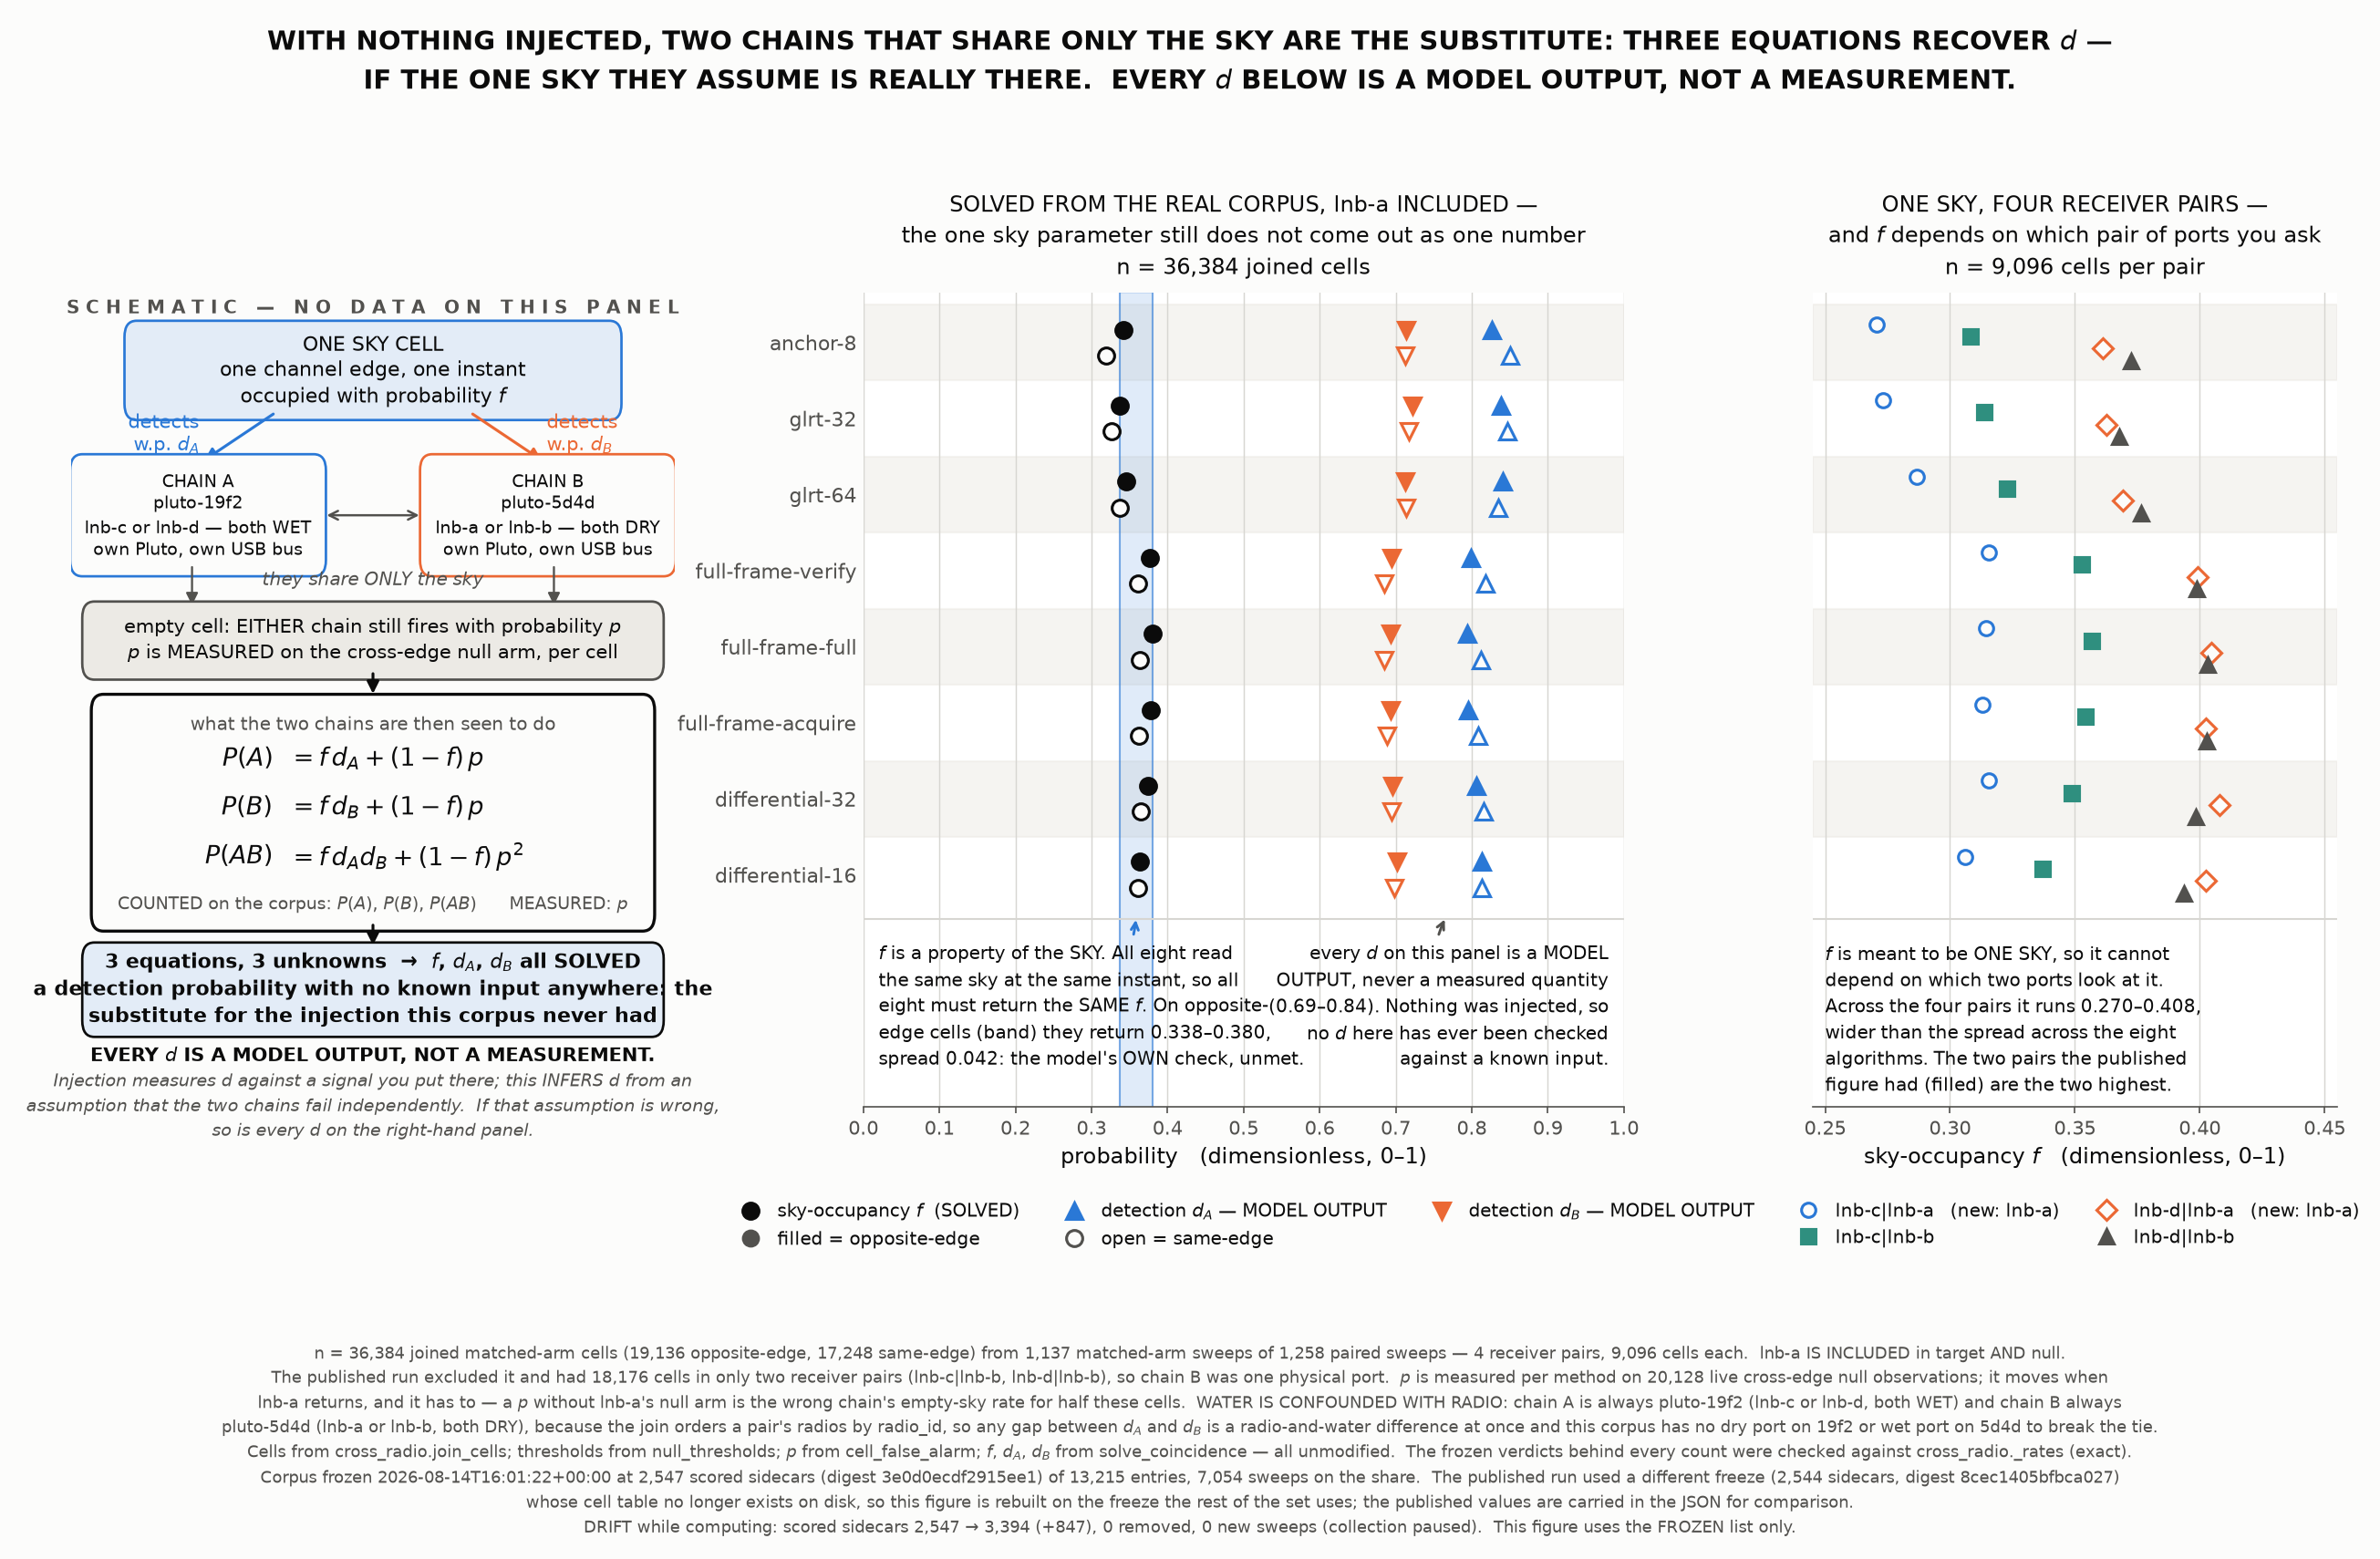

Generate this figure with Python:
#!/usr/bin/env python3
"""coincidence-model: the idea meant to stand in for injection, and what it returns.

LEFT is a SCHEMATIC and carries no data: two chains that share only the sky,
and the three-equation model that follows from that.  For sky-occupancy f,
per-chain detection d, per-cell false-alarm p::

    P(A)  = f.dA + (1-f).p
    P(B)  = f.dB + (1-f).p
    P(AB) = f.dA.dB + (1-f).p^2

Three equations, three unknowns, so d comes out without a known input ever
existing.  P(A), P(B) and P(AB) are counted on the corpus; p is measured on the
cross-edge null arm; f, dA and dB are SOLVED.  EVERY d ON THIS FIGURE IS A
MODEL OUTPUT AND NOT A MEASUREMENT, and the figure says so on itself.

RIGHT is real: every f, dA and dB is solved by the repository's own
``cross_radio.solve_coincidence`` from counts on cells built by
``cross_radio.join_cells``, per algorithm, per geometry and per receiver pair.

WHAT CHANGED FROM THE PUBLISHED VERSION.

lnb-a IS INCLUDED.  The published figure ran with
``cross_radio.DEAD_RECEIVERS = ('lnb-a',)``, which left exactly two receiver
pairs in every joined cell -- lnb-c|lnb-b and lnb-d|lnb-b -- so "chain B" was
one physical port and every number on the panel rested on it.  With lnb-a
restored each tuning instant yields FOUR cross-radio pairings, the matched-arm
cell count doubles from 18,192 to 36,384, and chain B is two ports rather than
one.

Restoring lnb-a moves the threshold population and the empty-sky rate p as well
as the cells, and it has to: p is "how often a chain fires on a null cell", and
a p measured without lnb-a's null arm would be the wrong chain's empty-sky rate
for half the cells.  So this figure redraws both.  The report's own thresholds
are carried in the JSON as ``robustness_published_thresholds``.

The source is also different, and deliberately so.  The published run read
``cache/firerate-coincidence.npz``, built from a freeze (2,544 sidecars, digest
8cec1405bfbca027) whose cell table no longer exists on disk.  This run builds
its cells with ``cross_radio.join_cells`` from the heatmaps cache instead, on
the 2,547-sidecar freeze the rest of this figure set uses, so all four figures
now rest on ONE population.  The published values are carried alongside for the
comparison.

Usage:  nice -n 15 python3 coincidence-model.py
"""
from __future__ import annotations

import json
import sys
from pathlib import Path

import matplotlib
matplotlib.use("Agg")
import matplotlib.pyplot as plt  # noqa: E402
import numpy as np  # noqa: E402
from matplotlib.patches import FancyArrowPatch, FancyBboxPatch  # noqa: E402

HERE = Path(__file__).resolve().parent
#: ``extract_heatmaps`` sits beside this file when the figure directory is
#: self-contained, and in ../work beside the frozen snapshot when regenerated.
for _candidate in (HERE, HERE.parent / "work"):
    if (_candidate / "extract_heatmaps.py").is_file():
        PIPELINE = _candidate
        sys.path.insert(0, str(_candidate))
        break
sys.path.insert(0, "/home/satpi01/leo-tracker/src")
from leo_tracker.radio.beacon import cross_radio as cr  # noqa: E402
import extract_heatmaps as ex  # noqa: E402

OUT_PNG = HERE / "coincidence-model.png"
OUT_JSON = HERE / "coincidence-model.json"
SNAPSHOT = PIPELINE / "snapshot.json"
DRIFT = PIPELINE / "drift.json"

INK, MUTED, GRID, SURFACE = "#0b0b0b", "#52514e", "#d7d6d2", "#fcfcfb"
BAND, SKY = "#eceae5", "#e3ecf7"
BLUE, ORANGE, TEAL = "#2a78d6", "#eb6834", "#2f8f7f"

#: Seriated order used by every figure in the 2026-08-14 cross-radio set, so a
#: reader carries one row order between them.
ORDER = ["anchor-8", "glrt-32", "glrt-64", "full-frame-verify",
         "full-frame-full", "full-frame-acquire", "differential-32",
         "differential-16"]

#: Operator-supplied hardware facts.  WATER means liquid water was found on that
#: port's bias-tee SMA pins.  Chain A is always pluto-19f2 and chain B always
#: pluto-5d4d, because ``load_pairs`` orders a pair's radios by radio_id -- so
#: chain A is always a WET port and chain B always a DRY one, and dA against dB
#: cannot be read as a water effect.
HARDWARE = {
    "lnb-a": {"model": "X", "water": "dry", "radio": "pluto-5d4d", "port": "rx0"},
    "lnb-b": {"model": "Y", "water": "dry", "radio": "pluto-5d4d", "port": "rx1"},
    "lnb-c": {"model": "X", "water": "wet", "radio": "pluto-19f2", "port": "rx0"},
    "lnb-d": {"model": "X", "water": "wet", "radio": "pluto-19f2", "port": "rx1"},
}

CONFOUND = (
    "WATER IS CONFOUNDED WITH RADIO. Chain A is always pluto-19f2 (lnb-c or "
    "lnb-d, both WET) and chain B always pluto-5d4d (lnb-a or lnb-b, both DRY), "
    "because the join orders a pair's radios by radio_id. Any gap between dA and "
    "dB is therefore a radio-and-water difference at once, and this corpus holds "
    "no dry port on 19f2 and no wet port on 5d4d to break the tie.")

#: The published run of this figure, on the freeze whose cell table is gone.
#: Carried so the population change is visible rather than quietly absorbed.
PUBLISHED = {
    "population": {"scored_sidecars": 2544, "scored_digest": "8cec1405bfbca027",
                   "paired_sweeps": 1257, "matched_arm_sweeps": 1136,
                   "matched_arm_cells": 18176,
                   "receiver_pairs": ["lnb-c|lnb-b", "lnb-d|lnb-b"],
                   "lnb_a": "EXCLUDED from target AND null"},
    "opposite_edge": {
        "anchor-8": {"f": 0.346, "d_a": 0.810, "d_b": 0.752},
        "glrt-32": {"f": 0.344, "d_a": 0.814, "d_b": 0.766},
        "full-frame-full": {"f": 0.388, "d_a": 0.778, "d_b": 0.728}},
}

D_IS_A_MODEL_OUTPUT = (
    "MODEL OUTPUT, NOT A MEASUREMENT. Nothing was injected into this corpus, so "
    "no d here has ever been checked against a known input. d is what the three "
    "equations return once f is eliminated; if the assumption they rest on -- "
    "that the two chains fail independently given the sky -- is wrong, so is "
    "every d beside it.")


def drift() -> dict:
    if DRIFT.is_file():
        return json.loads(DRIFT.read_text())
    return {"checked": False, "note": "no end-of-run re-measurement available"}


# --------------------------------------------------------------------------
# cells
# --------------------------------------------------------------------------

def build(*, dead_receivers=()) -> dict:
    """Matched-arm target cells, thresholds and p, at one exclusion setting.

    Every step is the repository's own: ``null_thresholds`` for the bar,
    ``cell_false_alarm`` for p, ``join_cells`` for the cells and
    ``observation_fires`` for each verdict.  Nothing is reimplemented here.
    """
    cr.DEAD_RECEIVERS = tuple(dead_receivers)
    cache = ex.Cache()
    saved = cr.DEAD_RECEIVERS
    cr.DEAD_RECEIVERS = ()        # pairs() reads it only for bookkeeping
    pairs, load_census = cache.pairs()
    cr.DEAD_RECEIVERS = saved

    entries = [entry for pair in pairs for entry in pair["radios"]]
    methods = cr.methods_in(entries)
    thresholds = cr.null_thresholds(entries)
    false_alarm = cr.cell_false_alarm(entries, thresholds)

    matched = [pair for pair in pairs if pair["matched_arm"]]
    cells = [cell for pair in matched for cell in cr.join_cells(pair)]

    # Freeze one verdict per (cell, method) so every slice below rests on the
    # same decision; ``verify`` checks the frozen counts against cr._rates.
    left = np.full((len(cells), len(methods)), -1, dtype=np.int8)
    right = np.full((len(cells), len(methods)), -1, dtype=np.int8)
    for row, cell in enumerate(cells):
        for column, method in enumerate(methods):
            a = cr.observation_fires(
                cell["a"]["observation"], method,
                cr._threshold_for(thresholds, method, cell["a"]["key"]))
            b = cr.observation_fires(
                cell["b"]["observation"], method,
                cr._threshold_for(thresholds, method, cell["b"]["key"]))
            if a is not None:
                left[row, column] = int(a)
            if b is not None:
                right[row, column] = int(b)

    return {
        "methods": methods, "thresholds": thresholds,
        "false_alarm": false_alarm, "cells": cells,
        "left": left, "right": right,
        "geometry": np.array([c["geometry"] for c in cells]),
        "receiver_pair": np.array([c["receiver_pair"] for c in cells]),
        "sweep": np.array([c["paired_sweep"] for c in cells]),
        "pairs": pairs, "matched": matched, "entries": entries,
        "load_census": load_census,
        "dead_receivers": list(saved),
    }


def verify(model: dict) -> dict:
    """The frozen counts must equal ``cross_radio._rates`` exactly."""
    mismatches = []
    for index, method in enumerate(model["methods"]):
        truth = cr._rates(model["cells"], method, model["thresholds"])
        ok = (model["left"][:, index] >= 0) & (model["right"][:, index] >= 0)
        a = model["left"][:, index][ok] == 1
        b = model["right"][:, index][ok] == 1
        mine = {"cells": int(ok.sum()), "fired_a": int(a.sum()),
                "fired_b": int(b.sum()), "both": int((a & b).sum())}
        if mine != truth:
            mismatches.append({"method": method, "cross_radio": truth,
                               "frozen": mine})
    return {"methods_checked": len(model["methods"]),
            "cells": len(model["cells"]),
            "mismatches": mismatches, "exact": not mismatches}


def estimate(model: dict, index: int, keep, p: float) -> dict:
    """Counts on one slice, handed to the repository's estimator."""
    left, right = model["left"][:, index], model["right"][:, index]
    usable = keep & (left >= 0) & (right >= 0)
    n = int(usable.sum())
    if not n:
        return {"cells": 0, "solvable": False, "reason": "no usable cells",
                "f": None, "d_a": None, "d_b": None}
    a, b = left[usable] == 1, right[usable] == 1
    solved = cr.solve_coincidence(float(a.mean()), float(b.mean()),
                                  float((a & b).mean()), p)
    return {**solved, "cells": n, "fired_a": int(a.sum()),
            "fired_b": int(b.sum()), "both": int((a & b).sum())}


def spread_of(per_method: dict, methods: list, name: str) -> dict:
    values = {m: per_method[m][name]["f"] for m in methods
              if per_method[m][name].get("solvable")}
    return {
        "cells": max((per_method[m][name]["cells"] for m in methods), default=0),
        "methods_solved": len(values),
        "f_min": min(values.values()) if values else None,
        "f_max": max(values.values()) if values else None,
        "f_spread": (max(values.values()) - min(values.values())
                     if values else None),
        "f_argmin": min(values, key=values.get) if values else None,
        "f_argmax": max(values, key=values.get) if values else None,
        "d_min": min(min(per_method[m][name]["d_a"], per_method[m][name]["d_b"])
                     for m in values) if values else None,
        "d_max": max(max(per_method[m][name]["d_a"], per_method[m][name]["d_b"])
                     for m in values) if values else None,
    }


def solve_all(model: dict) -> tuple:
    methods = model["methods"]
    geometry, receiver_pair = model["geometry"], model["receiver_pair"]
    geometries = sorted(set(geometry.tolist()))
    receiver_pairs = sorted(set(receiver_pair.tolist()))

    slices = {"pooled": np.ones(len(geometry), dtype=bool)}
    for name in geometries:
        slices[name] = geometry == name
    for name in receiver_pairs:
        slices[name] = receiver_pair == name

    per_method: dict = {}
    for index, method in enumerate(methods):
        p = (model["false_alarm"].get(method) or {}).get("rate")
        per_method[method] = {
            "false_alarm_rate_p": p,
            "null_fires": (model["false_alarm"].get(method) or {}).get("count"),
            "null_observations":
                (model["false_alarm"].get(method) or {}).get("cells"),
        }
        for name, keep in slices.items():
            per_method[method][name] = estimate(model, index, keep, p)

    spread = {name: spread_of(per_method, methods, name) for name in slices}
    return per_method, spread, geometries, receiver_pairs


# --------------------------------------------------------------------------
# compute
# --------------------------------------------------------------------------

def compute() -> dict:
    model = build(dead_receivers=())          # lnb-a live in target, null, join
    checked = verify(model)
    per_method, spread, geometries, receiver_pairs = solve_all(model)
    methods = model["methods"]

    # -- the same solve on the published three-port threshold / p bar -----
    other = build(dead_receivers=("lnb-a",))
    other_per_method, other_spread, _, other_pairs = solve_all(other)

    snapshot = json.loads(SNAPSHOT.read_text())
    census = {key: snapshot[key] for key in
              ("measured_utc", "sweeps_on_share", "corpus_entries",
               "scored_sidecars", "scored_digest")}
    census["paired_sweeps"] = len(model["pairs"])
    census["matched_arm_sweeps"] = len(model["matched"])
    census["scored_sidecars_in_a_pair"] = len(model["entries"])
    census["matched_arm_cells"] = len(model["cells"])
    census["null_observations"] = max(
        (v["cells"] for v in model["false_alarm"].values()), default=0)
    census["load_pairs_census"] = model["load_census"]
    census["excluded_receivers"] = {}
    census["receivers_live"] = ["lnb-a", "lnb-b", "lnb-c", "lnb-d"]
    census["lnb_a"] = (
        "INCLUDED in target AND null. The exclusion recorded in "
        "cross_radio.DEAD_RECEIVERS cites a flat ~1.19 peak-to-median at every "
        "tuning since 2026-08-13 04:44 UTC. That instant falls inside "
        "pluto-5d4d's 03:24:04Z-05:07:56Z outage, when the radio produced no "
        "data at all, and this scored corpus stops at 2026-08-14T03:21:55Z "
        "regardless.")
    census["cells_per_receiver_pair"] = {
        name: int((model["receiver_pair"] == name).sum())
        for name in receiver_pairs}

    verification = {}
    for method, reported in PUBLISHED["opposite_edge"].items():
        got = per_method[method].get("opposite-edge", {})
        verification[method] = {
            "published_with_lnb_a_excluded": reported,
            "recomputed_with_lnb_a_included": {
                key: got.get(key) for key in ("f", "d_a", "d_b")},
            "delta": {key: (None if got.get(key) is None
                            else got[key] - reported[key])
                      for key in ("f", "d_a", "d_b")},
        }

    return {
        "figure": "coincidence-model",
        "lnb_a": "INCLUDED",
        "model": {"P(A)": "f*dA + (1-f)*p", "P(B)": "f*dB + (1-f)*p",
                  "P(AB)": "f*dA*dB + (1-f)*p^2",
                  "solver": "leo_tracker.radio.beacon.cross_radio."
                            "solve_coincidence",
                  "cells_from": "leo_tracker.radio.beacon.cross_radio.join_cells",
                  "thresholds_from": "leo_tracker.radio.beacon.cross_radio."
                                     "null_thresholds",
                  "p_from": "leo_tracker.radio.beacon.cross_radio."
                            "cell_false_alarm",
                  "counted": ["P(A)", "P(B)", "P(AB)"],
                  "measured": ["p (cross-edge null arm, per cell)"],
                  "solved": ["f", "dA", "dB"],
                  "status_of_d": D_IS_A_MODEL_OUTPUT},
        "invariance_check": "f is a property of the sky, so every algorithm "
                            "must return the same f. The spread across the "
                            "eight is the model's own consistency check.",
        "chain_identity": {
            "chain_A": "pluto-19f2 — lnb-c or lnb-d, both WET",
            "chain_B": "pluto-5d4d — lnb-a or lnb-b, both DRY",
            "why": "load_pairs orders a pair's radios by radio_id, and "
                   "pluto-19f2 sorts before pluto-5d4d",
            "not_identified": CONFOUND},
        "hardware": HARDWARE,
        "source": {
            "cells": "built here with cross_radio.join_cells from the heatmaps "
                     "cache, not read from cache/firerate-coincidence.npz",
            "why": "the published run's cell table was built from a different "
                   "freeze (2,544 sidecars, digest 8cec1405bfbca027) whose "
                   "cells.json.gz no longer exists on disk. Rebuilding on the "
                   "2,547-sidecar freeze the other three figures use puts the "
                   "whole set on one population.",
            "frozen_verdicts_match_cross_radio_rates": checked},
        "census": census,
        "census_recheck_at_end_of_run": drift(),
        "methods": methods,
        "row_order": ORDER,
        "geometries": geometries,
        "receiver_pairs": receiver_pairs,
        "per_method": per_method,
        "spread": spread,
        "published_with_lnb_a_excluded": PUBLISHED,
        "verification_against_the_published_run": verification,
        "robustness_lnb_a_excluded_everywhere": {
            "what": "the published exclusion setting reproduced on THIS freeze: "
                    "lnb-a out of the target arm, the null arm and the join, so "
                    "the cells fall back to the two receiver pairs the published "
                    "figure had. It is the like-for-like control on the source "
                    "change -- it isolates how much of the movement below is the "
                    "receiver set and how much is the different freeze.",
            "matched_arm_cells": len(other["cells"]),
            "receiver_pairs": other_pairs,
            "frozen_verdicts_match_cross_radio_rates": verify(other),
            "per_method": {m: {"false_alarm_rate_p":
                               other_per_method[m]["false_alarm_rate_p"],
                               "pooled": {k: other_per_method[m]["pooled"].get(k)
                                          for k in ("f", "d_a", "d_b", "cells")}}
                           for m in methods},
            "spread_pooled": other_spread["pooled"],
        },
    }


# --------------------------------------------------------------------------
# plot: left panel is a schematic and says so
# --------------------------------------------------------------------------

def box(ax, xy, w, h, text, *, face, edge, fontsize=10.5, weight="normal",
        colour=INK):
    ax.add_patch(FancyBboxPatch(
        (xy[0] - w / 2, xy[1] - h / 2), w, h,
        boxstyle="round,pad=0.012,rounding_size=0.02",
        linewidth=1.3, facecolor=face, edgecolor=edge, zorder=2))
    ax.text(xy[0], xy[1], text, ha="center", va="center", fontsize=fontsize,
            color=colour, zorder=3, linespacing=1.35, fontweight=weight)


def arrow(ax, start, end, *, colour=INK, style="-|>", rad=0.0, width=1.5):
    ax.add_patch(FancyArrowPatch(
        start, end, arrowstyle=style, mutation_scale=13, linewidth=width,
        color=colour, shrinkA=2, shrinkB=2, zorder=2,
        connectionstyle=f"arc3,rad={rad}"))


def schematic(ax) -> None:
    """The model as a picture.  Carries no data and says so at the top."""
    ax.set_xlim(0, 1)
    ax.set_ylim(0, 1)
    ax.axis("off")
    ax.text(0.5, 0.992,
            "S C H E M A T I C   —   N O   D A T A   O N   T H I S   P A N E L",
            ha="center", va="top", fontsize=9.5, color=MUTED, fontweight="bold")

    box(ax, (0.5, 0.905), 0.80, 0.098,
        "ONE SKY CELL\none channel edge, one instant\n"
        "occupied with probability $f$",
        face=SKY, edge=BLUE, fontsize=10.5)

    arrow(ax, (0.34, 0.854), (0.215, 0.792), colour=BLUE)
    arrow(ax, (0.66, 0.854), (0.785, 0.792), colour=ORANGE)
    ax.text(0.212, 0.828, "detects\nw.p. $d_A$", ha="right", va="center",
            fontsize=10, color=BLUE, linespacing=1.3)
    ax.text(0.788, 0.828, "detects\nw.p. $d_B$", ha="left", va="center",
            fontsize=10, color=ORANGE, linespacing=1.3)

    box(ax, (0.21, 0.727), 0.40, 0.126,
        "CHAIN A\npluto-19f2\nlnb-c or lnb-d — both WET\nown Pluto, own USB bus",
        face=SURFACE, edge=BLUE, fontsize=9.0)
    box(ax, (0.79, 0.727), 0.40, 0.126,
        "CHAIN B\npluto-5d4d\nlnb-a or lnb-b — both DRY\nown Pluto, own USB bus",
        face=SURFACE, edge=ORANGE, fontsize=9.0)
    ax.annotate("", xy=(0.417, 0.727), xytext=(0.583, 0.727),
                arrowprops={"arrowstyle": "<->", "color": MUTED,
                            "linewidth": 1.2})
    ax.text(0.5, 0.658, "they share ONLY the sky", ha="center", va="top",
            fontsize=9.5, color=MUTED, style="italic")

    arrow(ax, (0.20, 0.668), (0.20, 0.612), colour=MUTED, width=1.1)
    arrow(ax, (0.80, 0.668), (0.80, 0.612), colour=MUTED, width=1.1)
    box(ax, (0.5, 0.573), 0.94, 0.072,
        "empty cell: EITHER chain still fires with probability $p$\n"
        "$p$ is MEASURED on the cross-edge null arm, per cell",
        face=BAND, edge=MUTED, fontsize=10)

    arrow(ax, (0.5, 0.537), (0.5, 0.503), colour=INK)

    ax.add_patch(FancyBboxPatch(
        (0.045, 0.228), 0.91, 0.267,
        boxstyle="round,pad=0.012,rounding_size=0.02",
        linewidth=1.6, facecolor=SURFACE, edgecolor=INK, zorder=2))
    ax.text(0.5, 0.480, "what the two chains are then seen to do",
            ha="center", va="top", fontsize=9.5, color=MUTED, zorder=3)
    for row, (label, expression) in enumerate((
            ("$P(A)$", r"$= f\,d_A + (1-f)\,p$"),
            ("$P(B)$", r"$= f\,d_B + (1-f)\,p$"),
            ("$P(AB)$", r"$= f\,d_A d_B + (1-f)\,p^{2}$"))):
        y = 0.427 - row * 0.060
        ax.text(0.335, y, label, ha="right", va="center", fontsize=13,
                color=INK, zorder=3)
        ax.text(0.360, y, expression, ha="left", va="center", fontsize=13,
                color=INK, zorder=3)
    ax.text(0.5, 0.248,
            "COUNTED on the corpus: $P(A)$, $P(B)$, $P(AB)$      MEASURED: $p$",
            ha="center", va="center", fontsize=9, color=MUTED, zorder=3)

    arrow(ax, (0.5, 0.228), (0.5, 0.194), colour=INK)
    box(ax, (0.5, 0.144), 0.94, 0.092,
        "3 equations, 3 unknowns  →  $f$, $d_A$, $d_B$ all SOLVED\n"
        "a detection probability with no known input anywhere: the\n"
        "substitute for the injection this corpus never had",
        face=SKY, edge=INK, fontsize=10.5, weight="bold")

    ax.text(0.5, 0.074,
            "EVERY $d$ IS A MODEL OUTPUT, NOT A MEASUREMENT.",
            ha="center", va="top", fontsize=10, color=INK, fontweight="bold")
    ax.text(0.5, 0.046,
            "Injection measures $d$ against a signal you put there; this INFERS "
            "$d$ from an\nassumption that the two chains fail independently.  If "
            "that assumption is wrong,\nso is every $d$ on the right-hand panel.",
            ha="center", va="top", fontsize=9, color=MUTED, linespacing=1.45,
            style="italic")


MARKS = [("f", "o", INK, "sky-occupancy $f$  (SOLVED)"),
         ("d_a", "^", BLUE, "detection $d_A$ — MODEL OUTPUT"),
         ("d_b", "v", ORANGE, "detection $d_B$ — MODEL OUTPUT")]
GEOMETRY_FILL = {"opposite-edge": "full", "same-edge": "none"}
TEXT_TOP = -0.70
TEXT_FLOOR = -3.05


def recovered(ax, data: dict) -> None:
    """f, dA and dB per algorithm and per geometry, as solved on the corpus."""
    per_method = data["per_method"]
    geometries = [g for g in ("opposite-edge", "same-edge")
                  if g in data["geometries"]]
    rows = [m for m in ORDER if m in data["methods"]]
    y_of = {method: len(rows) - 1 - index for index, method in enumerate(rows)}

    for index, method in enumerate(rows):
        if index % 2 == 0:
            ax.axhspan(y_of[method] - 0.5, y_of[method] + 0.5,
                       color=BAND, alpha=0.5, zorder=0)

    band = data["spread"]["opposite-edge"]
    ax.axvspan(band["f_min"], band["f_max"], color=BLUE, alpha=0.14, zorder=1)
    for edge in (band["f_min"], band["f_max"]):
        ax.axvline(edge, color=BLUE, linewidth=1.0, alpha=0.55, zorder=1)

    for geometry in geometries:
        fill = GEOMETRY_FILL[geometry]
        offset = 0.17 if geometry == "opposite-edge" else -0.17
        for method in rows:
            solved = per_method[method][geometry]
            if not solved.get("solvable"):
                continue
            for key, marker, colour, _ in MARKS:
                ax.plot(solved[key], y_of[method] + offset, marker=marker,
                        markersize=8.5, linestyle="none", color=colour,
                        markeredgecolor=colour, markeredgewidth=1.5,
                        markerfacecolor=colour if fill == "full" else SURFACE,
                        zorder=3)

    ax.set_yticks(range(len(rows)))
    ax.set_yticklabels(list(reversed(rows)), fontsize=10.5)
    ax.set_ylim(TEXT_FLOOR, len(rows) - 0.35)
    ax.set_xlim(0.0, 1.0)
    ax.set_xlabel("probability   (dimensionless, 0–1)")
    ax.set_xticks(np.arange(0.0, 1.01, 0.1))
    ax.grid(axis="x", color=GRID, linewidth=0.7)
    ax.set_axisbelow(True)
    for side in ("top", "right", "left"):
        ax.spines[side].set_visible(False)
    ax.tick_params(axis="y", length=0)
    ax.axhline(TEXT_TOP + 0.12, color=GRID, linewidth=1.0, zorder=1)

    pooled = data["spread"]["pooled"]
    ax.set_title("SOLVED FROM THE REAL CORPUS, lnb-a INCLUDED —\n"
                 "the one sky parameter still does not come out as one number\n"
                 f"n = {pooled['cells']:,} joined cells",
                 pad=10, fontsize=11.5, linespacing=1.45)

    ax.annotate(
        "$f$ is a property of the SKY. All eight read\n"
        "the same sky at the same instant, so all\n"
        "eight must return the SAME $f$. On opposite-\n"
        f"edge cells (band) they return {band['f_min']:.3f}–{band['f_max']:.3f},\n"
        f"spread {band['f_spread']:.3f}: the model's OWN check, unmet.",
        xy=((band["f_min"] + band["f_max"]) / 2, TEXT_TOP + 0.16),
        xytext=(0.020, TEXT_TOP - 0.18), textcoords="data",
        ha="left", va="top", fontsize=9.5, color=INK, linespacing=1.45,
        arrowprops={"arrowstyle": "->", "color": BLUE, "linewidth": 1.4,
                    "connectionstyle": "arc3,rad=0.20"})

    d_lo, d_hi = band["d_min"], band["d_max"]
    ax.annotate(
        "every $d$ on this panel is a MODEL\n"
        "OUTPUT, never a measured quantity\n"
        f"({d_lo:.2f}–{d_hi:.2f}). Nothing was injected, so\n"
        "no $d$ here has ever been checked\n"
        "against a known input.",
        xy=(0.5 * (d_lo + d_hi), TEXT_TOP + 0.16),
        xytext=(0.980, TEXT_TOP - 0.18), textcoords="data",
        ha="right", va="top", fontsize=9.5, color=INK, linespacing=1.45,
        arrowprops={"arrowstyle": "->", "color": MUTED, "linewidth": 1.4,
                    "connectionstyle": "arc3,rad=-0.20"})

    quantity = [plt.Line2D([], [], linestyle="none", marker=marker, color=colour,
                           markersize=8.5, markeredgecolor=colour,
                           markeredgewidth=1.5, label=label)
                for _, marker, colour, label in MARKS]
    geometry_keys = [
        plt.Line2D([], [], linestyle="none", marker="o", color=MUTED,
                   markersize=8.5, markerfacecolor=MUTED, markeredgecolor=MUTED,
                   label="filled = opposite-edge"),
        plt.Line2D([], [], linestyle="none", marker="o", color=MUTED,
                   markersize=8.5, markerfacecolor=SURFACE,
                   markeredgecolor=MUTED, markeredgewidth=1.5,
                   label="open = same-edge"),
        plt.Line2D([], [], linestyle="none", marker="none", label=" ")]
    handles = [item for pair in zip(quantity, geometry_keys) for item in pair]
    ax.legend(handles=handles, loc="upper center", bbox_to_anchor=(0.5, -0.098),
              ncol=3, frameon=False, fontsize=9.5, handletextpad=0.5,
              columnspacing=2.0, labelspacing=0.5)


def by_receiver_pair(ax, data: dict) -> None:
    """f per algorithm per receiver pair — four pairs now, not two."""
    per_method = data["per_method"]
    rows = [m for m in ORDER if m in data["methods"]]
    pairs = data["receiver_pairs"]
    y_of = {method: len(rows) - 1 - index for index, method in enumerate(rows)}
    colours = {"lnb-c|lnb-a": BLUE, "lnb-c|lnb-b": TEAL,
               "lnb-d|lnb-a": ORANGE, "lnb-d|lnb-b": MUTED}
    markers = {"lnb-c|lnb-a": "o", "lnb-c|lnb-b": "s",
               "lnb-d|lnb-a": "D", "lnb-d|lnb-b": "^"}
    offsets = np.linspace(0.24, -0.24, len(pairs))

    for index, method in enumerate(rows):
        if index % 2 == 0:
            ax.axhspan(y_of[method] - 0.5, y_of[method] + 0.5, color=BAND,
                       alpha=0.5, zorder=0)
    for name, offset in zip(pairs, offsets):
        published = name in PUBLISHED["population"]["receiver_pairs"]
        for method in rows:
            solved = per_method[method][name]
            if not solved.get("solvable"):
                continue
            ax.plot(solved["f"], y_of[method] + offset,
                    marker=markers.get(name, "o"), markersize=7.5,
                    linestyle="none", color=colours.get(name, INK),
                    markeredgecolor=colours.get(name, INK), markeredgewidth=1.5,
                    markerfacecolor=colours.get(name, INK) if published
                    else SURFACE, zorder=3)

    handles = [plt.Line2D([], [], linestyle="none", marker=markers.get(n, "o"),
                          color=colours.get(n, INK), markersize=7.5,
                          markeredgecolor=colours.get(n, INK),
                          markeredgewidth=1.5,
                          markerfacecolor=colours.get(n, INK)
                          if n in PUBLISHED["population"]["receiver_pairs"]
                          else SURFACE,
                          label=n + ("" if n in
                                     PUBLISHED["population"]["receiver_pairs"]
                                     else "   (new: lnb-a)"))
               for n in pairs]
    ax.legend(handles=handles, loc="upper center", bbox_to_anchor=(0.5, -0.098),
              ncol=2, frameon=False, fontsize=9.5, handletextpad=0.5,
              columnspacing=1.6, labelspacing=0.45)

    ax.set_yticks(range(len(rows)))
    ax.set_yticklabels([])
    ax.set_ylim(TEXT_FLOOR, len(rows) - 0.35)
    ax.set_xlim(0.245, 0.455)
    ax.set_xticks([0.25, 0.30, 0.35, 0.40, 0.45])
    ax.set_xlabel("sky-occupancy $f$   (dimensionless, 0–1)")
    ax.grid(axis="x", color=GRID, linewidth=0.7)
    ax.set_axisbelow(True)
    for side in ("top", "right", "left"):
        ax.spines[side].set_visible(False)
    ax.tick_params(axis="y", length=0)
    ax.axhline(TEXT_TOP + 0.12, color=GRID, linewidth=1.0, zorder=1)
    per_pair = {n: data["census"]["cells_per_receiver_pair"][n] for n in pairs}
    lo = min(data["spread"][n]["f_min"] for n in pairs)
    hi = max(data["spread"][n]["f_max"] for n in pairs)
    ax.text(0.250, TEXT_TOP - 0.18,
            "$f$ is meant to be ONE SKY, so it cannot\n"
            "depend on which two ports look at it.\n"
            f"Across the four pairs it runs {lo:.3f}–{hi:.3f},\n"
            "wider than the spread across the eight\n"
            "algorithms. The two pairs the published\n"
            "figure had (filled) are the two highest.",
            ha="left", va="top", fontsize=9.5, color=INK, linespacing=1.45)
    ax.set_title("ONE SKY, FOUR RECEIVER PAIRS —\n"
                 "and $f$ depends on which pair of ports you ask\n"
                 f"n = {min(per_pair.values()):,} cells per pair",
                 pad=10, fontsize=11.5, linespacing=1.45)


def plot(data: dict):
    plt.rcParams.update({
        "font.size": 11.5, "axes.labelsize": 11.5, "axes.titlesize": 12.0,
        "xtick.labelsize": 10, "ytick.labelsize": 10.5,
        "axes.edgecolor": MUTED, "text.color": INK, "axes.labelcolor": INK,
        "xtick.color": MUTED, "ytick.color": MUTED,
    })
    fig = plt.figure(figsize=(17.4, 11.4), dpi=150, facecolor=SURFACE)
    grid = fig.add_gridspec(1, 3, width_ratios=[0.92, 1.16, 0.80], wspace=0.30,
                            left=0.030, right=0.982, top=0.812, bottom=0.290)
    schematic(fig.add_subplot(grid[0]))
    recovered(fig.add_subplot(grid[1]), data)
    by_receiver_pair(fig.add_subplot(grid[2]), data)

    fig.suptitle(
        "WITH NOTHING INJECTED, TWO CHAINS THAT SHARE ONLY THE SKY ARE THE "
        "SUBSTITUTE: THREE EQUATIONS RECOVER $d$ —\n"
        "IF THE ONE SKY THEY ASSUME IS REALLY THERE.  EVERY $d$ BELOW IS A "
        "MODEL OUTPUT, NOT A MEASUREMENT.",
        fontsize=14.0, fontweight="bold", color=INK, y=0.985, linespacing=1.45)

    census = data["census"]
    pooled = data["spread"]["pooled"]
    was = PUBLISHED["population"]
    lines = [
        f"n = {pooled['cells']:,} joined matched-arm cells "
        f"({data['spread']['opposite-edge']['cells']:,} opposite-edge, "
        f"{data['spread']['same-edge']['cells']:,} same-edge) from "
        f"{census['matched_arm_sweeps']:,} matched-arm sweeps of "
        f"{census['paired_sweeps']:,} paired sweeps — "
        f"{len(data['receiver_pairs'])} receiver pairs, "
        f"{min(census['cells_per_receiver_pair'].values()):,} cells each.  "
        "lnb-a IS INCLUDED in target AND null.",

        f"The published run excluded it and had {was['matched_arm_cells']:,} "
        f"cells in only two receiver pairs ({', '.join(was['receiver_pairs'])}), "
        "so chain B was one physical port.  $p$ is measured per method on "
        f"{census['null_observations']:,} live cross-edge null observations; it "
        "moves when",

        "lnb-a returns, and it has to — a $p$ without lnb-a's null arm is the "
        "wrong chain's empty-sky rate for half these cells.  WATER IS CONFOUNDED "
        "WITH RADIO: chain A is always pluto-19f2 (lnb-c or lnb-d, both WET) and "
        "chain B always",

        "pluto-5d4d (lnb-a or lnb-b, both DRY), because the join orders a pair's "
        "radios by radio_id, so any gap between $d_A$ and $d_B$ is a "
        "radio-and-water difference at once and this corpus has no dry port on "
        "19f2 or wet port on 5d4d to break the tie.",

        "Cells from cross_radio.join_cells; thresholds from null_thresholds; $p$ "
        "from cell_false_alarm; $f$, $d_A$, $d_B$ from solve_coincidence — all "
        "unmodified.  The frozen verdicts behind every count were checked against "
        "cross_radio._rates ("
        + ("exact" if data["source"]["frozen_verdicts_match_cross_radio_rates"]["exact"]
           else "MISMATCH — see JSON") + ").",

        f"Corpus frozen {census['measured_utc']} at "
        f"{census['scored_sidecars']:,} scored sidecars (digest "
        f"{census['scored_digest']}) of {census['corpus_entries']:,} entries, "
        f"{census['sweeps_on_share']:,} sweeps on the share.  The published run "
        f"used a different freeze ({was['scored_sidecars']:,} sidecars, digest "
        f"{was['scored_digest']})",

        "whose cell table no longer exists on disk, so this figure is rebuilt on "
        "the freeze the rest of the set uses; the published values are carried in "
        "the JSON for comparison.",
    ]
    block = data["census_recheck_at_end_of_run"]
    if block.get("delta"):
        lines.append(
            "DRIFT while computing: scored sidecars "
            f"{block['frozen_at_start']['scored_sidecars']:,} → "
            f"{block['measured_at_end']['scored_sidecars']:,} "
            f"({block['delta']['scored_sidecars']:+,}), "
            f"{block['scored_removed']} removed, {block['sweeps_added']} new "
            "sweeps (collection paused).  This figure uses the FROZEN list only.")
    fig.text(0.5, 0.012, "\n".join(lines), ha="center", va="bottom",
             fontsize=8.6, color=MUTED, linespacing=1.52)

    fig.savefig(OUT_PNG, dpi=150, facecolor=SURFACE)
    plt.close(fig)


def main() -> None:
    data = compute()
    plot(data)
    OUT_JSON.write_text(json.dumps(data, indent=1, sort_keys=False,
                                   default=str) + "\n")
    print("wrote", OUT_PNG, "and", OUT_JSON)
    for name in ("opposite-edge", "same-edge", "pooled"):
        print(f"-- {name}")
        for method in ORDER:
            got = data["per_method"][method][name]
            print(f"   {method:>19}  n {got['cells']:>6}  f {got['f']:.4f}"
                  f"  dA {got['d_a']:.4f}  dB {got['d_b']:.4f}")
        print("   spread", json.dumps(data["spread"][name]))
    for name in data["receiver_pairs"]:
        block = data["spread"][name]
        print(f"-- {name}: f {block['f_min']:.4f}-{block['f_max']:.4f} "
              f"on {block['cells']:,} cells")
    print("verify", json.dumps(data["verification_against_the_published_run"],
                               indent=1))


if __name__ == "__main__":
    main()
